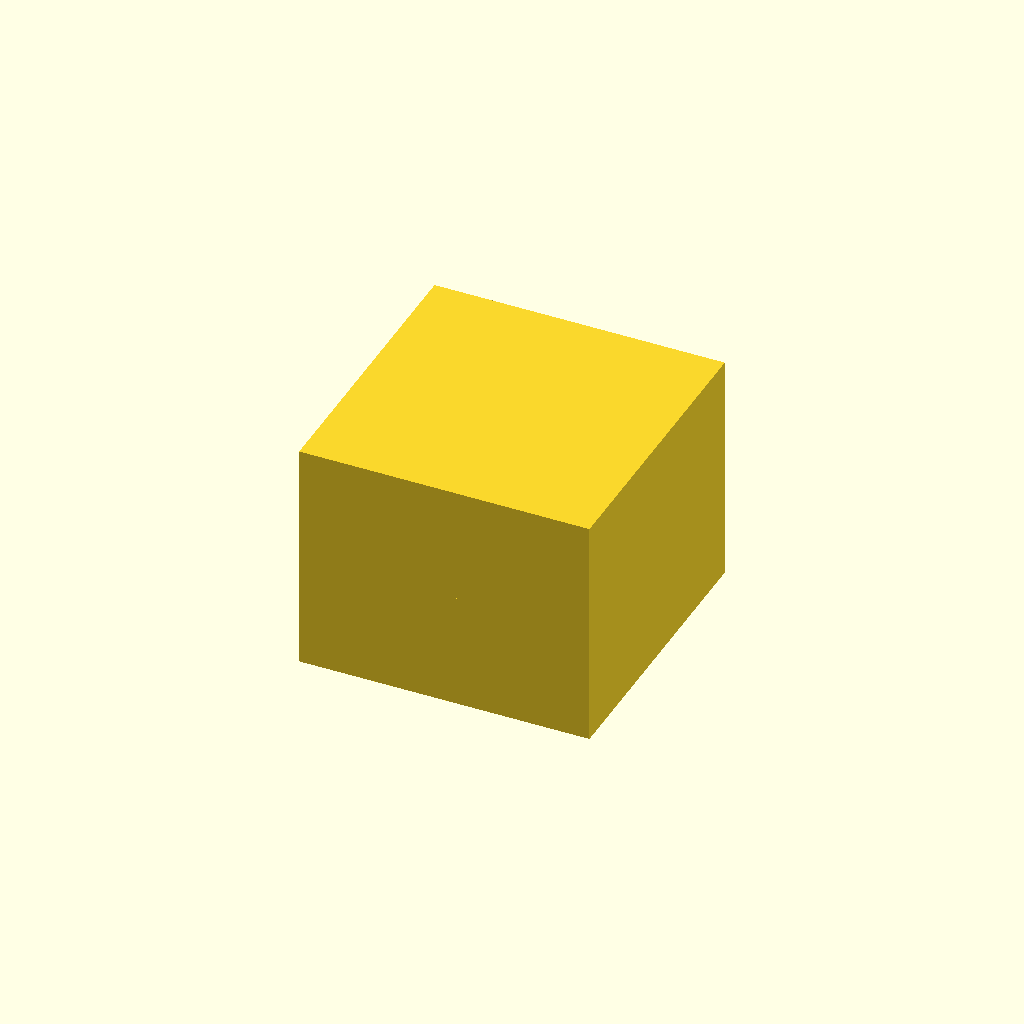
Cell 1 — every parameter at its default value.
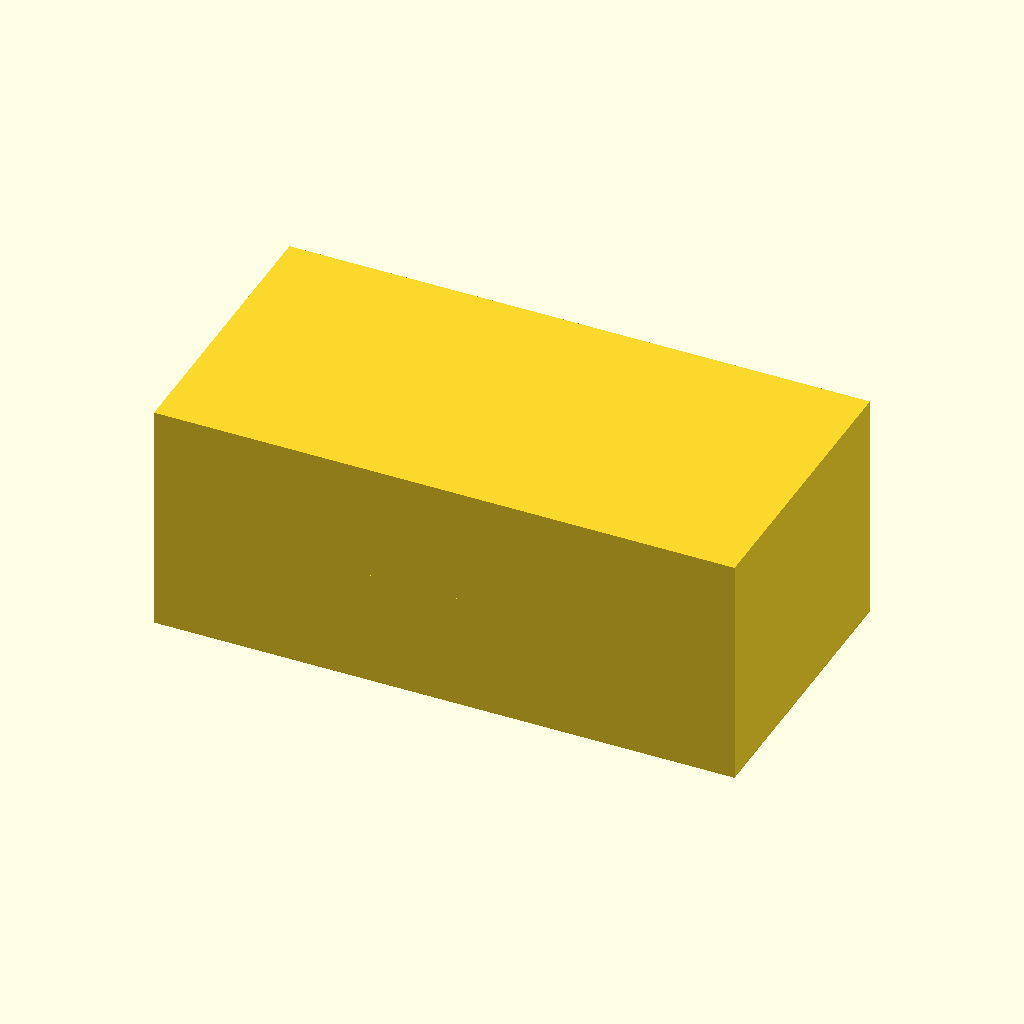
Cell 2: block_width = 100 (everything else at default).
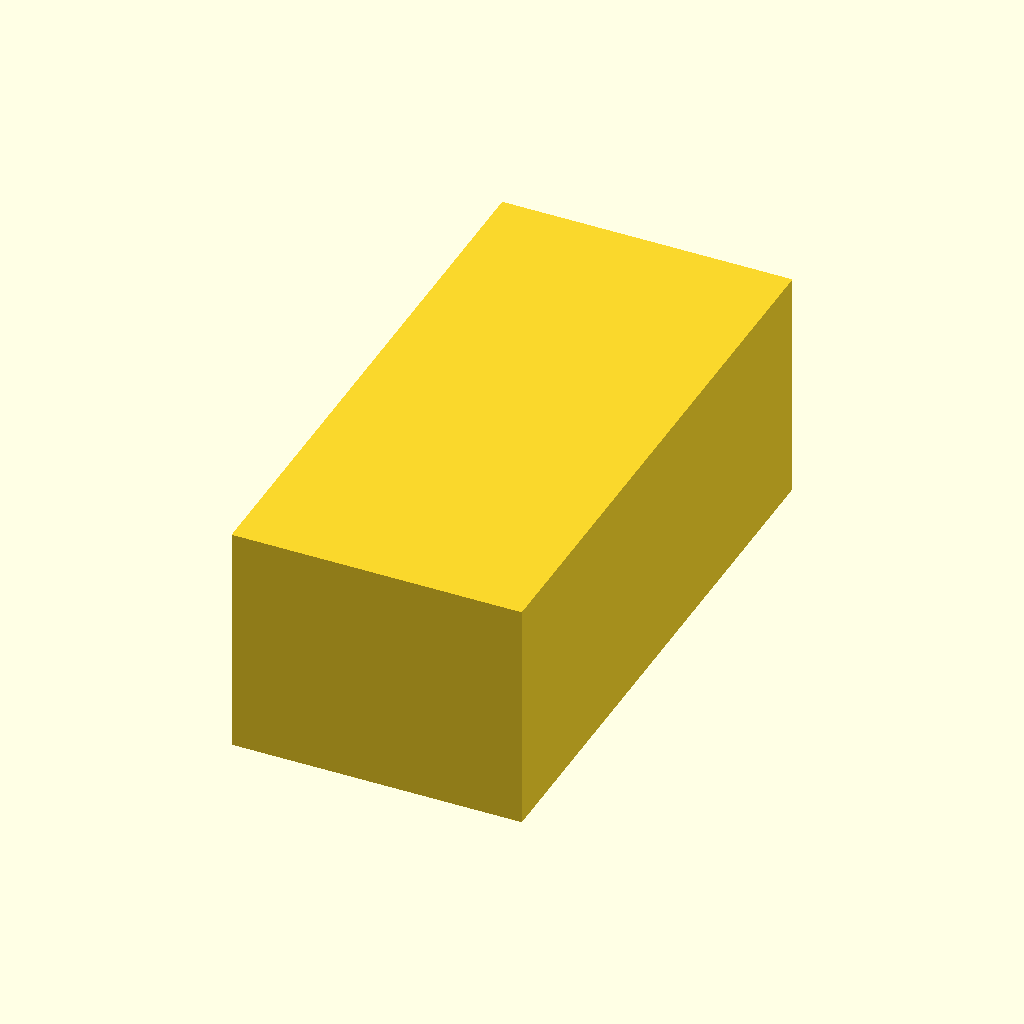
Cell 3: block_depth = 100 (everything else at default).
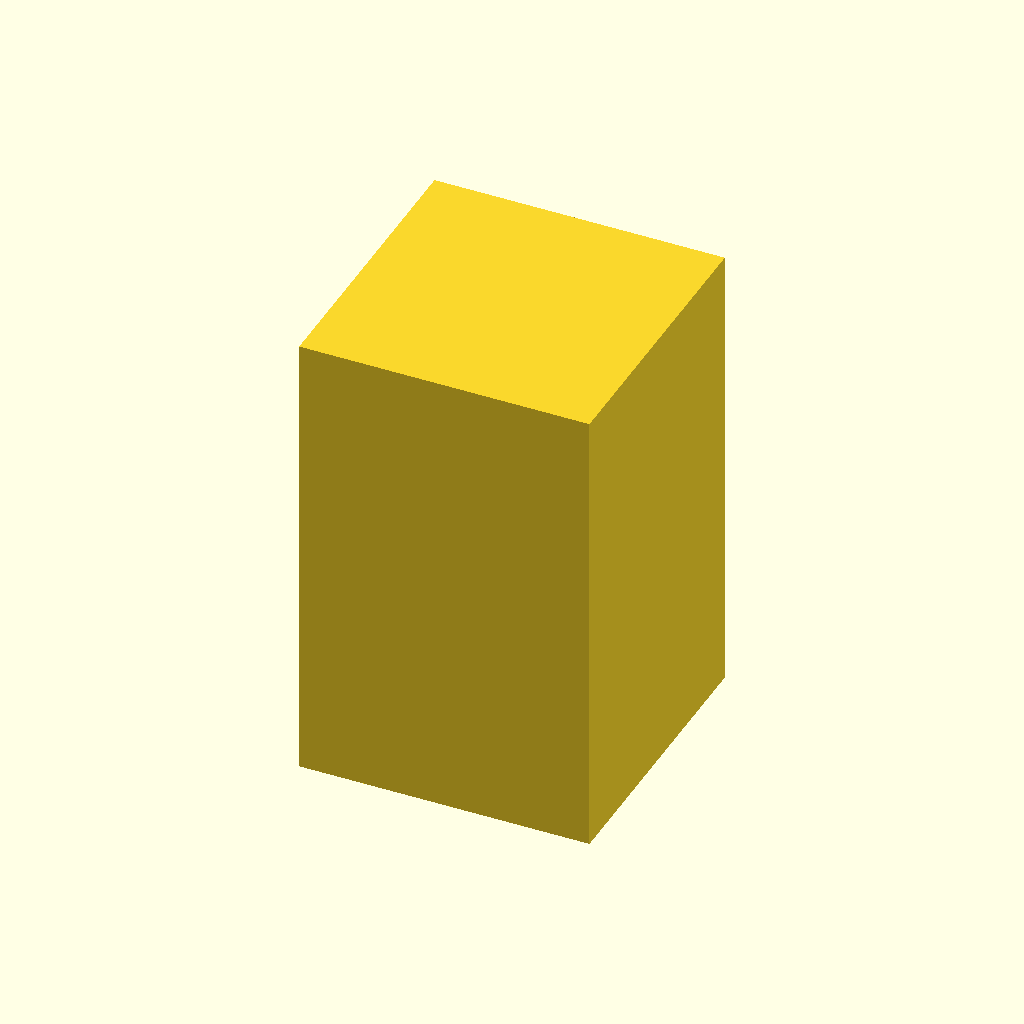
Cell 4 — block_height set to 40, the other parameters unchanged.
All cells are drawn from one camera (rotation 55°, 0°, 25°, orthographic, colour scheme Cornfield), so only the parameter changes between them.
OpenSCAD source file deepcad_8037/0053/00535291/output_1/00535291.scad:

// Define dimensions for the blocks
block_width = 50;  // Width of the blocks
block_depth = 50;  // Depth of the blocks
block_height = 20; // Height of the blocks

// Base block
module base_block() {
    // Original model has a solid rectangular cuboid base block
    cube([block_width, block_depth, block_height], center = true);
}

// Top block
module top_block() {
    // Original model has the same dimensions as the base block
    cube([block_width, block_depth, block_height], center = true);
}

// Assembly
translate([0, 0, -block_height / 2]) base_block(); // Position the base block
translate([0, 0, block_height / 2]) top_block();  // Position the top block directly on top of the base block without any gap
Customizer parameters (derived from the source; name, type, default, range or options):
block_width: number, default 50
block_depth: number, default 50
block_height: number, default 20
